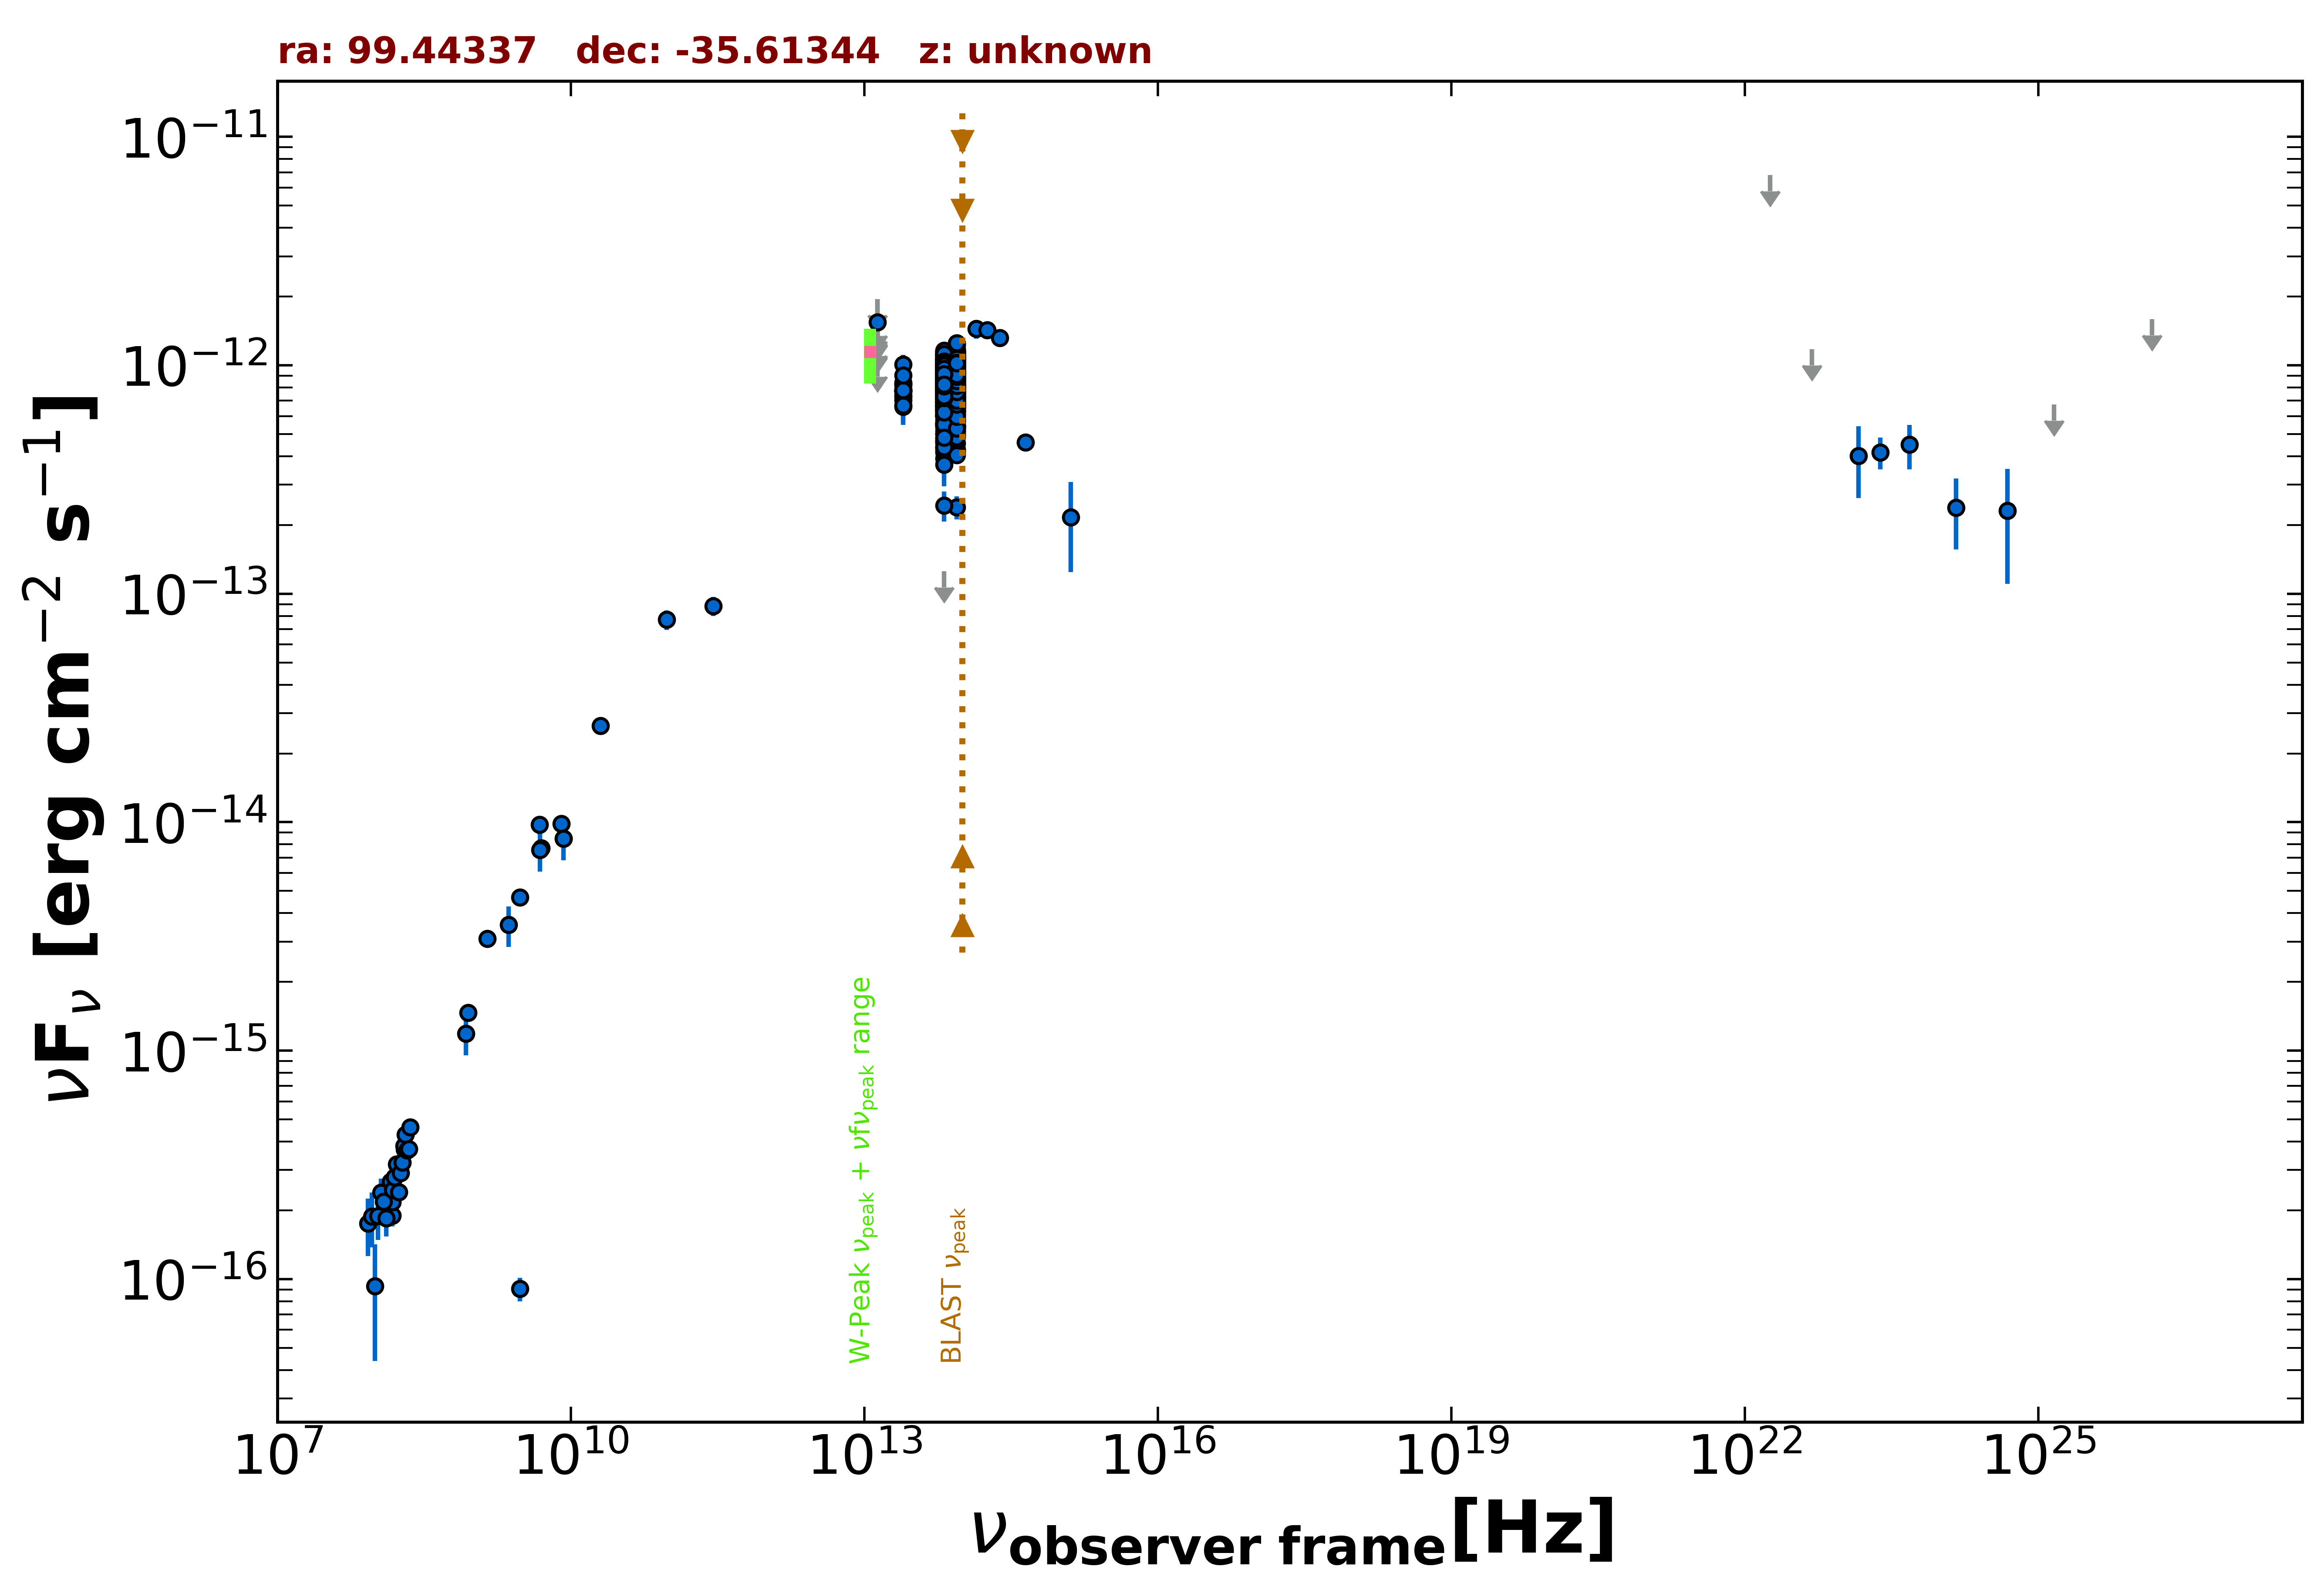

The file beside this chart, header and first rows:
freq., flux, err_flux, MJD_start, MJD_end, flag, catalog, reference
1.400e+09, 3.093e-15, 9.250e-17, 55000, 55000, , NVSS, Condon et al. 1998  AJ  115  1693
8.870e+08, 1.464e-15, 1.075e-16, 55000, 55000, , RACS, Hale et al. 2021  PASA  38  e058
3.000e+09, 4.686e-15, 6.150e-17, 55000, 55000, , VLASSQL, Gordon et al. 2021  ApJS  255  30
3.000e+09, 9.060e-17, 1.068e-17, 55000, 55000, , VLASSQL, Gordon et al. 2021  ApJS  255  30
1.500e+08, 1.895e-16, 1.965e-17, 55000, 55000, , TGSS150, Intema et al. 2017  A&A  598  A781
5.000e+09, 7.700e-15, 4.000e-16, 55000, 55000, , AT20G, Murphy et al. 2010  MNRAS  402  2403
8.000e+09, 9.840e-15, 5.600e-16, 55000, 55000, , AT20G, Murphy et al. 2010  MNRAS  402  2403
2.000e+10, 2.640e-14, 1.400e-15, 55000, 55000, , AT20G, Murphy et al. 2010  MNRAS  402  2403
8.400e+09, 8.484e-15, 0.000e+00, 55000, 55000, , CRATES, Healey et al. 2007  ApJS  171  61
4.800e+09, 9.744e-15, 8.650e-16, 55000, 55000, , PMN, Griffith et al. 1993-1996  VizieR  VIII/…
2.850e+11, 8.834e-14, 8.550e-15, 56930, 56930, , ALMA, Bonato et al. 2019  MNRAS  485  1188
9.504e+10, 7.698e-14, 7.605e-15, 56930, 56930, , ALMA, Bonato et al. 2019  MNRAS  485  1188
1.389e+14, 1.444e-12, 1.360e-13, 55000, 55000, , 2MASS, Skrutskie et al. 2006  AJ  131  1163
1.804e+14, 1.426e-12, 1.250e-13, 55000, 55000, , 2MASS, Skrutskie et al. 2006  AJ  131  1163
2.427e+14, 1.321e-12, 1.020e-13, 55000, 55000, , 2MASS, Skrutskie et al. 2006  AJ  131  1163
8.817e+13, 9.038e-13, 3.150e-15, 55000, 55000, , UNWISE, Schlafly et al. 2019  ApJS  240  30
6.517e+13, 8.451e-13, 4.250e-15, 55000, 55000, , UNWISE, Schlafly et al. 2019  ApJS  240  30
8.817e+13, 9.507e-13, 2.105e-14, 55000, 55000, , WISE, Wright et al. 2010  AJ  140  1868
6.517e+13, 9.381e-13, 1.990e-14, 55000, 55000, , WISE, Wright et al. 2010  AJ  140  1868
2.498e+13, 7.877e-13, 3.775e-14, 55000, 55000, , WISE, Wright et al. 2010  AJ  140  1868
1.363e+13, 8.386e-13, 1.295e-13, 55000, 55000, , WISE, Wright et al. 2010  AJ  140  1868
8.817e+13, 9.992e-13, 3.415e-14, 56748, 56748, , NEOWISE, Mainzer et al. 2014  ApJ  792  30
6.517e+13, 1.115e-12, 5.350e-14, 56748, 56748, , NEOWISE, Mainzer et al. 2014  ApJ  792  30
8.817e+13, 1.042e-12, 3.500e-14, 56749, 56749, , NEOWISE, Mainzer et al. 2014  ApJ  792  30
6.517e+13, 1.009e-12, 4.720e-14, 56749, 56749, , NEOWISE, Mainzer et al. 2014  ApJ  792  30
8.817e+13, 9.516e-13, 3.330e-14, 56749, 56749, , NEOWISE, Mainzer et al. 2014  ApJ  792  30
6.517e+13, 6.556e-13, 4.045e-14, 56749, 56749, , NEOWISE, Mainzer et al. 2014  ApJ  792  30
8.817e+13, 1.022e-12, 3.390e-14, 56749, 56749, , NEOWISE, Mainzer et al. 2014  ApJ  792  30
6.517e+13, 1.095e-12, 6.050e-14, 56749, 56749, , NEOWISE, Mainzer et al. 2014  ApJ  792  30
8.817e+13, 9.846e-13, 3.370e-14, 56749, 56749, , NEOWISE, Mainzer et al. 2014  ApJ  792  30
6.517e+13, 1.008e-12, 4.715e-14, 56749, 56749, , NEOWISE, Mainzer et al. 2014  ApJ  792  30
8.817e+13, 1.022e-12, 3.485e-14, 56749, 56749, , NEOWISE, Mainzer et al. 2014  ApJ  792  30
6.517e+13, 9.151e-13, 5.060e-14, 56749, 56749, , NEOWISE, Mainzer et al. 2014  ApJ  792  30
8.817e+13, 1.082e-12, 3.600e-14, 56749, 56749, , NEOWISE, Mainzer et al. 2014  ApJ  792  30
6.517e+13, 1.014e-12, 6.075e-14, 56749, 56749, , NEOWISE, Mainzer et al. 2014  ApJ  792  30
8.817e+13, 9.507e-13, 3.240e-14, 56748, 56748, , NEOWISE, Mainzer et al. 2014  ApJ  792  30
6.517e+13, 1.019e-12, 4.305e-14, 56748, 56748, , NEOWISE, Mainzer et al. 2014  ApJ  792  30
8.817e+13, 1.084e-12, 3.500e-14, 56749, 56749, , NEOWISE, Mainzer et al. 2014  ApJ  792  30
6.517e+13, 9.381e-13, 4.405e-14, 56749, 56749, , NEOWISE, Mainzer et al. 2014  ApJ  792  30
8.817e+13, 8.996e-13, 3.315e-14, 57305, 57305, , NEOWISE, Mainzer et al. 2014  ApJ  792  30
6.517e+13, 8.322e-13, 5.525e-14, 57305, 57305, , NEOWISE, Mainzer et al. 2014  ApJ  792  30
8.817e+13, 8.512e-13, 3.295e-14, 57305, 57305, , NEOWISE, Mainzer et al. 2014  ApJ  792  30
6.517e+13, 8.595e-13, 4.195e-14, 57305, 57305, , NEOWISE, Mainzer et al. 2014  ApJ  792  30
8.817e+13, 9.257e-13, 4.350e-14, 57305, 57305, , NEOWISE, Mainzer et al. 2014  ApJ  792  30
6.517e+13, 8.723e-13, 4.580e-14, 57305, 57305, , NEOWISE, Mainzer et al. 2014  ApJ  792  30
8.817e+13, 8.947e-13, 3.955e-14, 57305, 57305, , NEOWISE, Mainzer et al. 2014  ApJ  792  30
6.517e+13, 8.659e-13, 5.105e-14, 57305, 57305, , NEOWISE, Mainzer et al. 2014  ApJ  792  30
8.817e+13, 9.325e-13, 3.865e-14, 57305, 57305, , NEOWISE, Mainzer et al. 2014  ApJ  792  30
6.517e+13, 7.336e-13, 6.560e-14, 57305, 57305, , NEOWISE, Mainzer et al. 2014  ApJ  792  30
8.817e+13, 7.664e-13, 3.320e-14, 57305, 57305, , NEOWISE, Mainzer et al. 2014  ApJ  792  30
6.517e+13, 7.970e-13, 4.625e-14, 57305, 57305, , NEOWISE, Mainzer et al. 2014  ApJ  792  30
8.817e+13, 5.322e-13, 2.895e-14, 57305, 57305, , NEOWISE, Mainzer et al. 2014  ApJ  792  30
6.517e+13, 7.788e-13, 6.245e-14, 57305, 57305, , NEOWISE, Mainzer et al. 2014  ApJ  792  30
8.817e+13, 8.905e-13, 3.525e-14, 57305, 57305, , NEOWISE, Mainzer et al. 2014  ApJ  792  30
6.517e+13, 1.147e-12, 5.700e-14, 57305, 57305, , NEOWISE, Mainzer et al. 2014  ApJ  792  30
8.817e+13, 9.325e-13, 3.520e-14, 57306, 57306, , NEOWISE, Mainzer et al. 2014  ApJ  792  30
6.517e+13, 8.820e-13, 4.550e-14, 57306, 57306, , NEOWISE, Mainzer et al. 2014  ApJ  792  30
8.817e+13, 6.529e-13, 3.550e-14, 56940, 56940, , NEOWISE, Mainzer et al. 2014  ApJ  792  30
6.517e+13, 6.319e-13, 5.010e-14, 56940, 56940, , NEOWISE, Mainzer et al. 2014  ApJ  792  30
8.817e+13, 6.493e-13, 4.005e-14, 56940, 56940, , NEOWISE, Mainzer et al. 2014  ApJ  792  30
... 874 more rows
